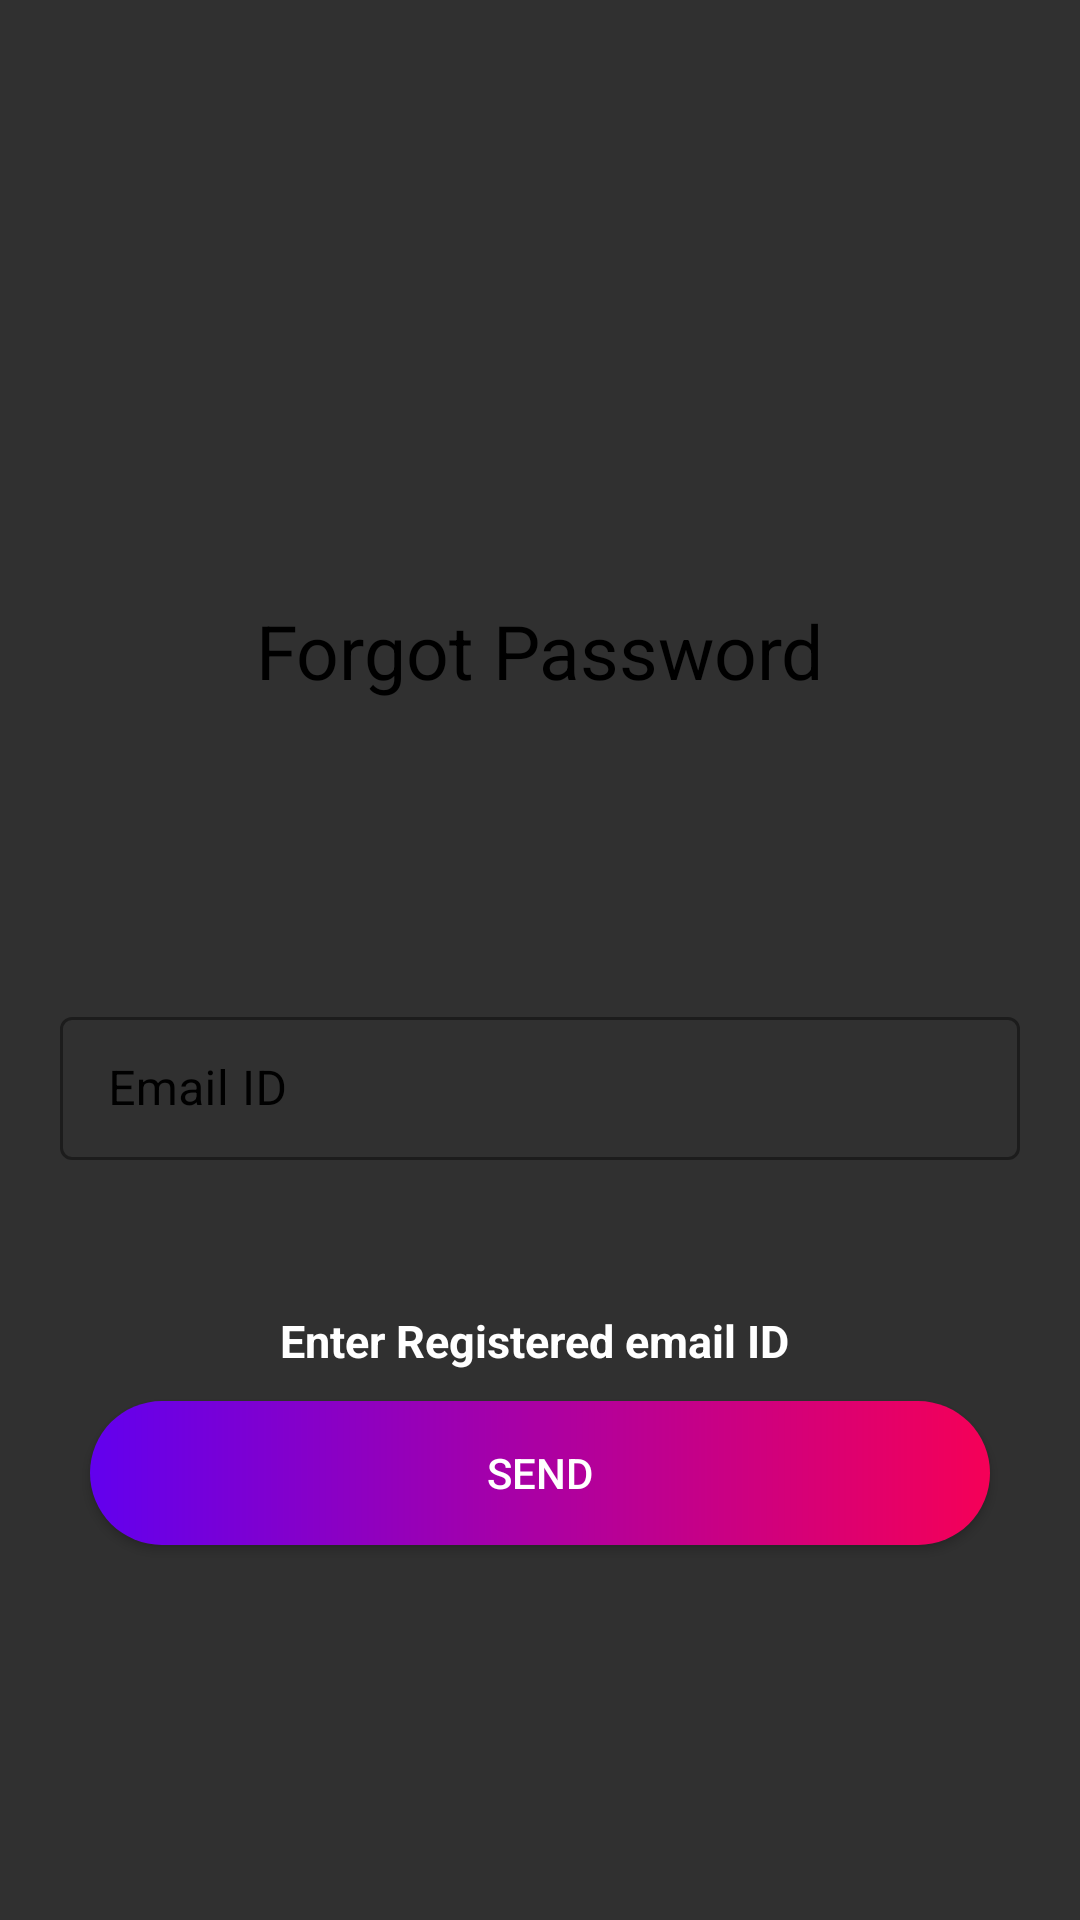

Produce the Android XML layout that renders to this screen, including the resource entries it uses.
<!-- AndroidManifest.xml: application theme Theme.NewTPO -->
<!-- res/layout/activity_forgot_password.xml -->
<?xml version="1.0" encoding="utf-8"?>
<LinearLayout xmlns:android="http://schemas.android.com/apk/res/android"
    xmlns:app="http://schemas.android.com/apk/res-auto"
    xmlns:tools="http://schemas.android.com/tools"
    android:layout_width="match_parent"
    android:layout_height="match_parent"
    tools:context=".Forgot_password"
    android:orientation="vertical"
    android:background="@drawable/background2"
    android:padding="20dp">

    <ImageView
        android:layout_width="wrap_content"
        android:layout_height="165dp"
        android:src="@drawable/password" />
    <TextView
        android:layout_width="wrap_content"
        android:layout_height="wrap_content"
        android:text="Forgot Password"
        android:textSize="25dp"
        android:textColor="#000"
        android:layout_marginTop="15dp"
        android:layout_gravity="center" />

    <LinearLayout
        android:layout_width="match_parent"
        android:layout_height="wrap_content"
        android:layout_marginTop="100dp"
        android:layout_marginBottom="50dp"
        android:orientation="vertical">

        <com.google.android.material.textfield.TextInputLayout
            android:layout_width="match_parent"
            android:layout_height="wrap_content"
            android:hint="Email ID"
            app:hintTextColor="#000"
            app:boxStrokeColor="#000"
            android:textColorHint="#000"
            style="@style/Widget.MaterialComponents.TextInputLayout.OutlinedBox.Dense">

            <com.google.android.material.textfield.TextInputEditText
                android:id="@+id/email_id"
                android:layout_width="match_parent"
                android:layout_height="wrap_content"/>

        </com.google.android.material.textfield.TextInputLayout>

    </LinearLayout>

    <TextView
        android:layout_width="wrap_content"
        android:layout_height="wrap_content"
        android:text="Enter Registered email ID "
        android:textColor="#fff"
        android:textStyle="bold"
        android:textSize="15dp"
        android:layout_gravity="center" />

    <Button
        android:id="@+id/send_btn"
        android:layout_width="300dp"
        android:layout_height="wrap_content"
        android:background="@drawable/round_button"
        android:textColor="#fff"
        android:text="Send"
        android:layout_gravity="center"
        android:elevation="0dp"
        android:layout_margin="10dp" />


</LinearLayout>
<!-- resources referenced by this layout -->
<resources>
  <!-- drawable round_button (drawable) -->
  <?xml version="1.0" encoding="utf-8"?>
  <shape xmlns:android="http://schemas.android.com/apk/res/android"
      android:shape="rectangle">
      <gradient
          android:startColor="@color/purple_500"
          android:endColor="@color/pink_A400"/>s
      <corners
          android:radius="25dp"/>
  
  </shape>
  <style name="Theme.NewTPO" parent="Theme.MaterialComponents.NoActionBar.Bridge">
          
          <item name="colorPrimary">@color/purple_500</item>
          <item name="colorPrimaryVariant">@color/purple_700</item>
          <item name="colorOnPrimary">@color/white</item>
          
          <item name="colorSecondary">@color/teal_200</item>
          <item name="colorSecondaryVariant">@color/teal_700</item>
          <item name="colorOnSecondary">@color/black</item>
          
          <item name="android:statusBarColor" tools:targetApi="l">?attr/colorPrimaryVariant</item>
          
          <item name="tabBackground">@color/purple_500</item>
      </style>
  <color name="purple_500">#FF6200EE</color>
  <color name="pink_A400">#f50057</color>
  <color name="purple_700">#FF3700B3</color>
  <color name="white">#FFFFFFFF</color>
  <color name="teal_200">#FF03DAC5</color>
  <color name="teal_700">#FF018786</color>
  <color name="black">#FF000000</color>
</resources>
